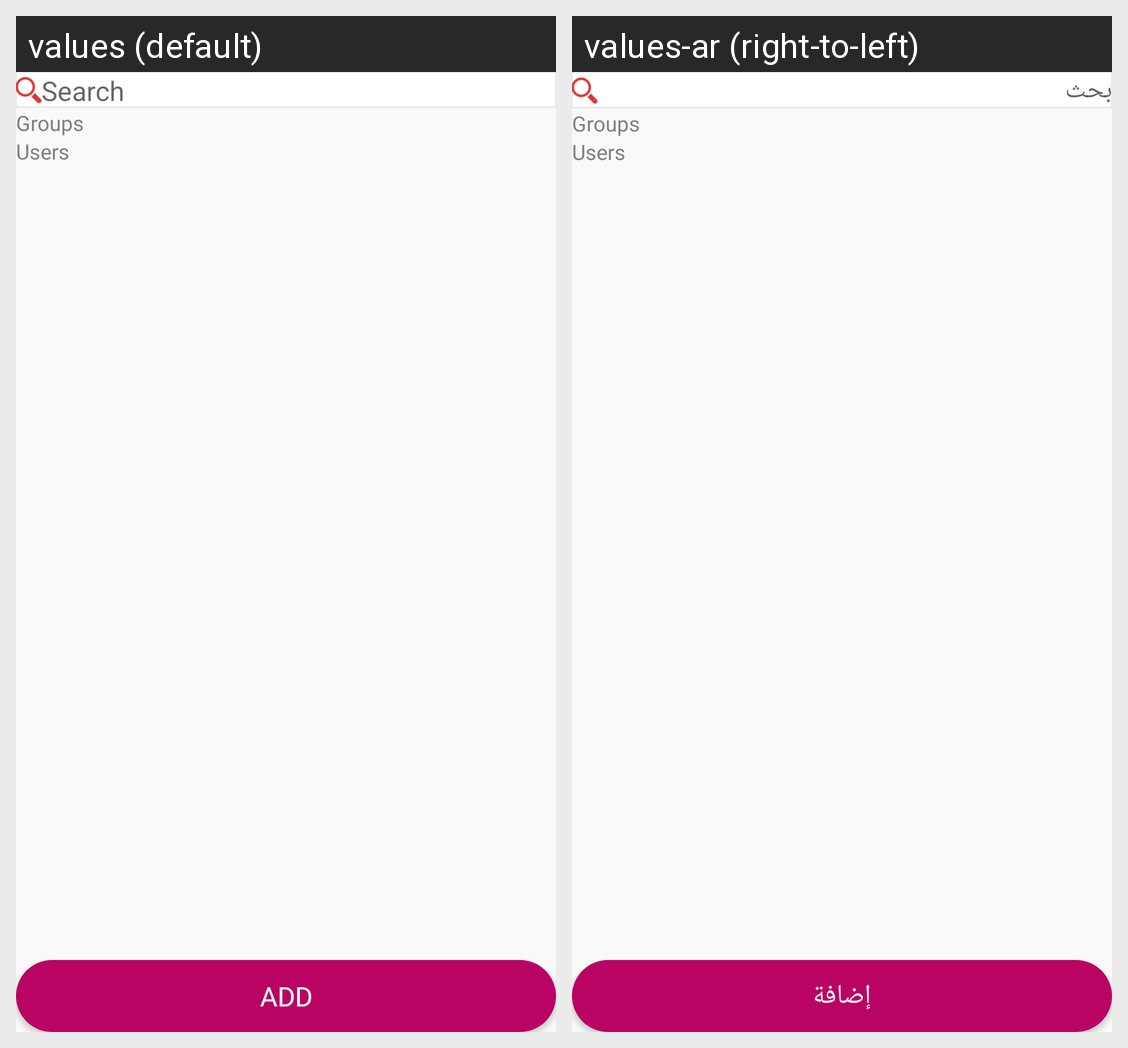

Here is an Android app screen in its default locale and in the app's own translations. Write out the translated-string differences for the strings that appear on this screen.
Android screen res/layout/add_users_main_content.xml rendered under 2 locales, left to right: values (default), values-ar (right-to-left). Device: Nexus 5 (rendered at 1080×1920; each locale shown at half size, 540×960, under a caption strip naming it); theme AppTheme.
Strings drawn on this screen, with the default value and each locale's value (text and hints the layout hard-codes, and strings that could not be matched under every locale, appear in the picture but are not listed):

search_hint
  values: Search
  values-ar: بحث

tv_add
  values: Add
  values-ar: إضافة
